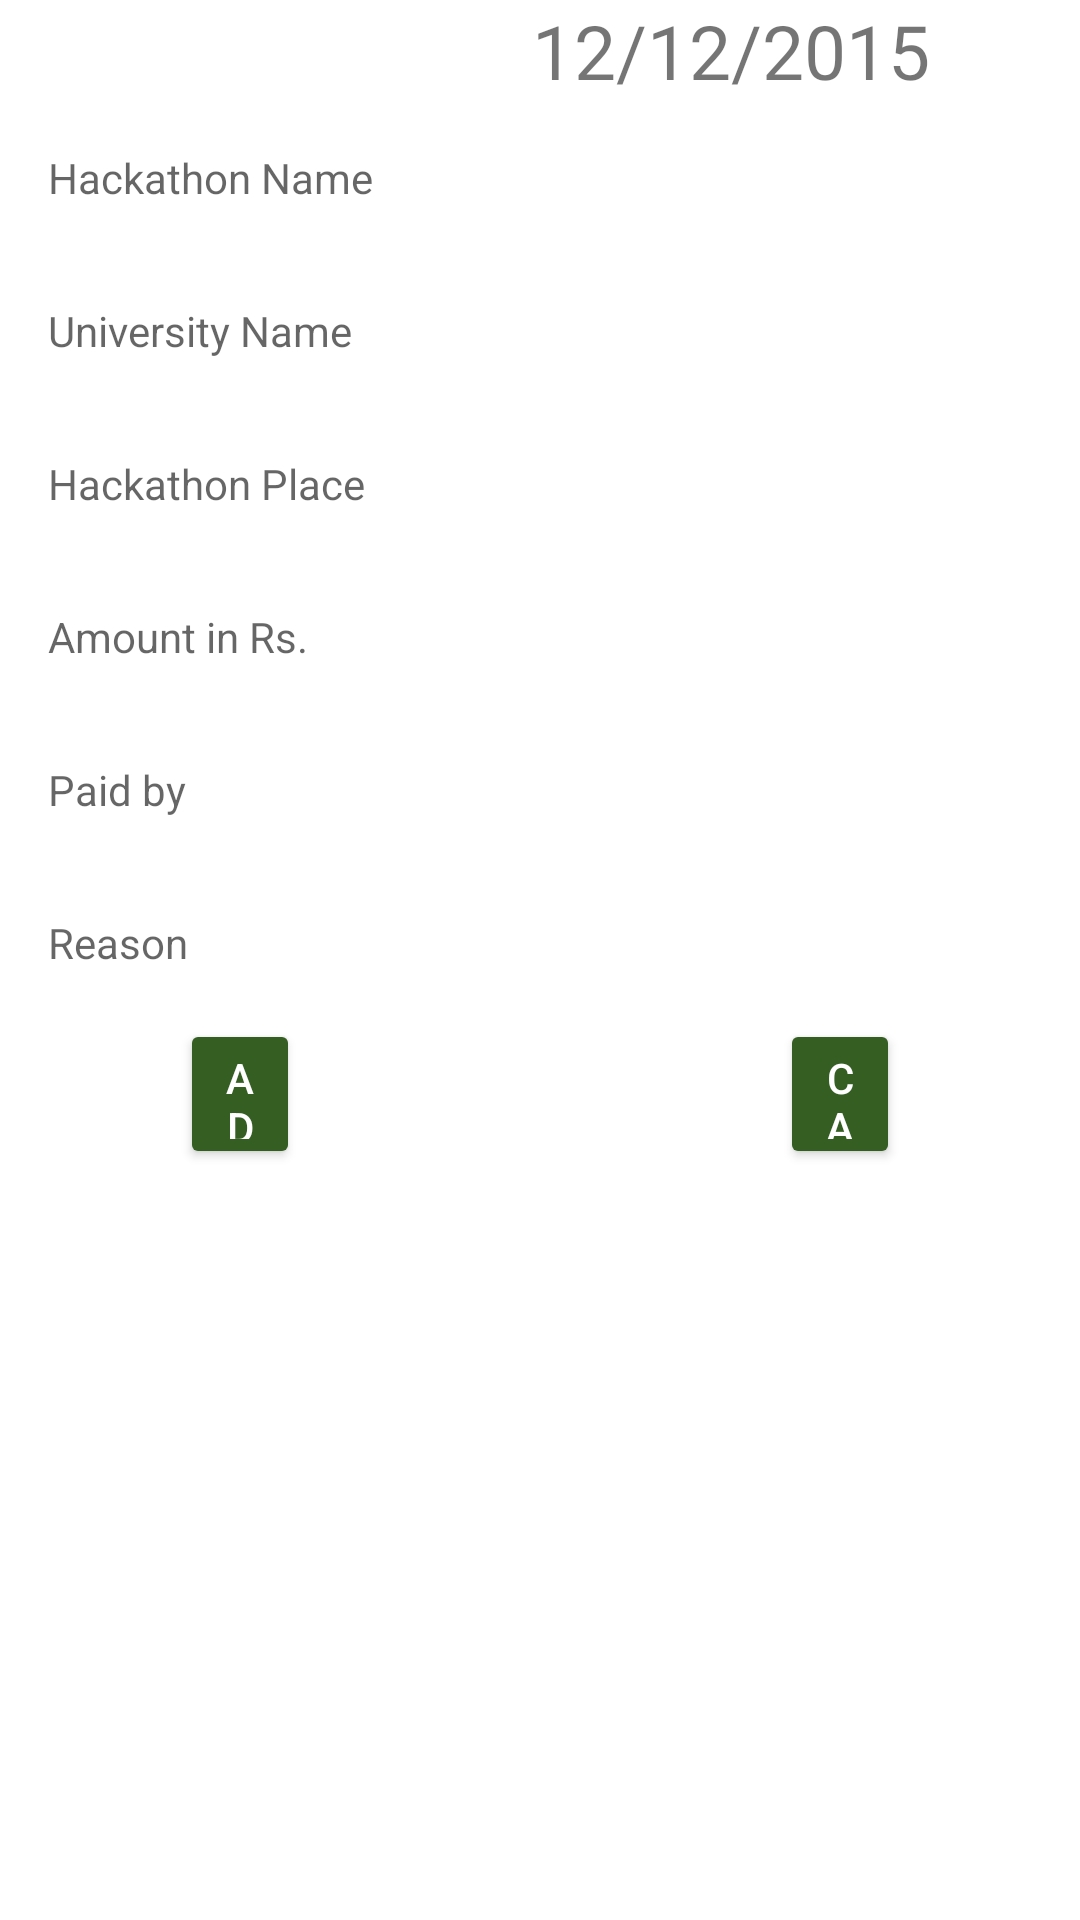

This screen was rendered from an Android layout file. Write that file and the resources it references.
<!-- AndroidManifest.xml: application theme PaisaCountTheme -->
<!-- res/layout/simple_widget.xml -->
<?xml version="1.0" encoding="utf-8"?>
    <LinearLayout
        xmlns:android="http://schemas.android.com/apk/res/android"
        android:layout_width="200dp"
        android:layout_height="200dp"
        android:orientation="vertical"
        android:scrollbarAlwaysDrawVerticalTrack="true">

    <RelativeLayout
        android:layout_width="match_parent"
        android:layout_height="wrap_content"
        >


        <TextView
            android:layout_width="wrap_content"
            android:layout_height="wrap_content"
            android:layout_alignParentRight="true"
            android:id="@+id/dat"
            android:text="12/12/2015"
            android:textSize="25sp"
            android:paddingRight="50dp"/>

    </RelativeLayout>

    <TextView
        android:id="@+id/hackathon_name"
        android:layout_width="match_parent"
        android:layout_height="wrap_content"
        android:layout_margin="@dimen/activity_horizontal_margin"
        android:hint="Hackathon Name"
         />

    <TextView
        android:id="@+id/university_name"
        android:layout_width="match_parent"
        android:layout_height="wrap_content"
        android:layout_margin="@dimen/activity_horizontal_margin"
        android:hint="University Name"
        />

    <TextView
        android:id="@+id/hackathon_place"
        android:layout_width="match_parent"
        android:layout_height="wrap_content"
        android:layout_margin="@dimen/activity_horizontal_margin"
        android:hint="Hackathon Place"
         />

    <TextView
        android:id="@+id/amount"
        android:layout_width="match_parent"
        android:layout_height="wrap_content"
        android:layout_margin="@dimen/activity_horizontal_margin"
        android:hint="Amount in Rs."
        />

    <TextView
        android:id="@+id/payment_by"
        android:layout_width="match_parent"
        android:layout_height="wrap_content"
        android:layout_margin="@dimen/activity_horizontal_margin"
        android:hint="Paid by"
        android:inputType="text" />

    <TextView
        android:id="@+id/reason"
        android:layout_width="match_parent"
        android:layout_height="wrap_content"
        android:layout_margin="@dimen/activity_horizontal_margin"
        android:hint="Reason"
        />

        <RelativeLayout
            android:layout_width="match_parent"
            android:layout_height="wrap_content"
            >

            <Button
                android:layout_width="40dp"
                android:layout_height="50dp"
                android:layout_alignParentLeft="true"
                android:backgroundTint="@color/colorPrimaryDark"
                android:layout_marginLeft="60dp"
                android:text="Add"
                android:id="@+id/add"
                android:textColor="@color/cardview_light_background"
                />

            <Button
                android:layout_width="40dp"
                android:layout_height="50dp"
                android:layout_alignParentRight="true"
                android:layout_marginRight="60dp"
                android:backgroundTint="@color/colorPrimaryDark"
                android:text="Cancel"
                android:id="@+id/cancel"
                android:textColor="@color/cardview_light_background"
                />

        </RelativeLayout>

    </LinearLayout>
<!-- resources referenced by this layout -->
<resources>
  <color name="colorPrimaryDark">#345e22</color>
  <dimen name="activity_horizontal_margin">16dp</dimen>
  <style name="PaisaCountTheme" parent="AppTheme">
          <item name="android:colorBackground">@android:color/background_light</item>
      </style>
  <style name="AppTheme" parent="Theme.AppCompat.Light.DarkActionBar">
          
          <item name="colorPrimary">@color/colorPrimary</item>
          <item name="colorPrimaryDark">@color/colorPrimaryDark</item>
          <item name="colorAccent">@color/colorAccent</item>
      </style>
  <color name="colorPrimary">#7ba549</color>
  <color name="colorAccent">#8cc3bb</color>
</resources>
